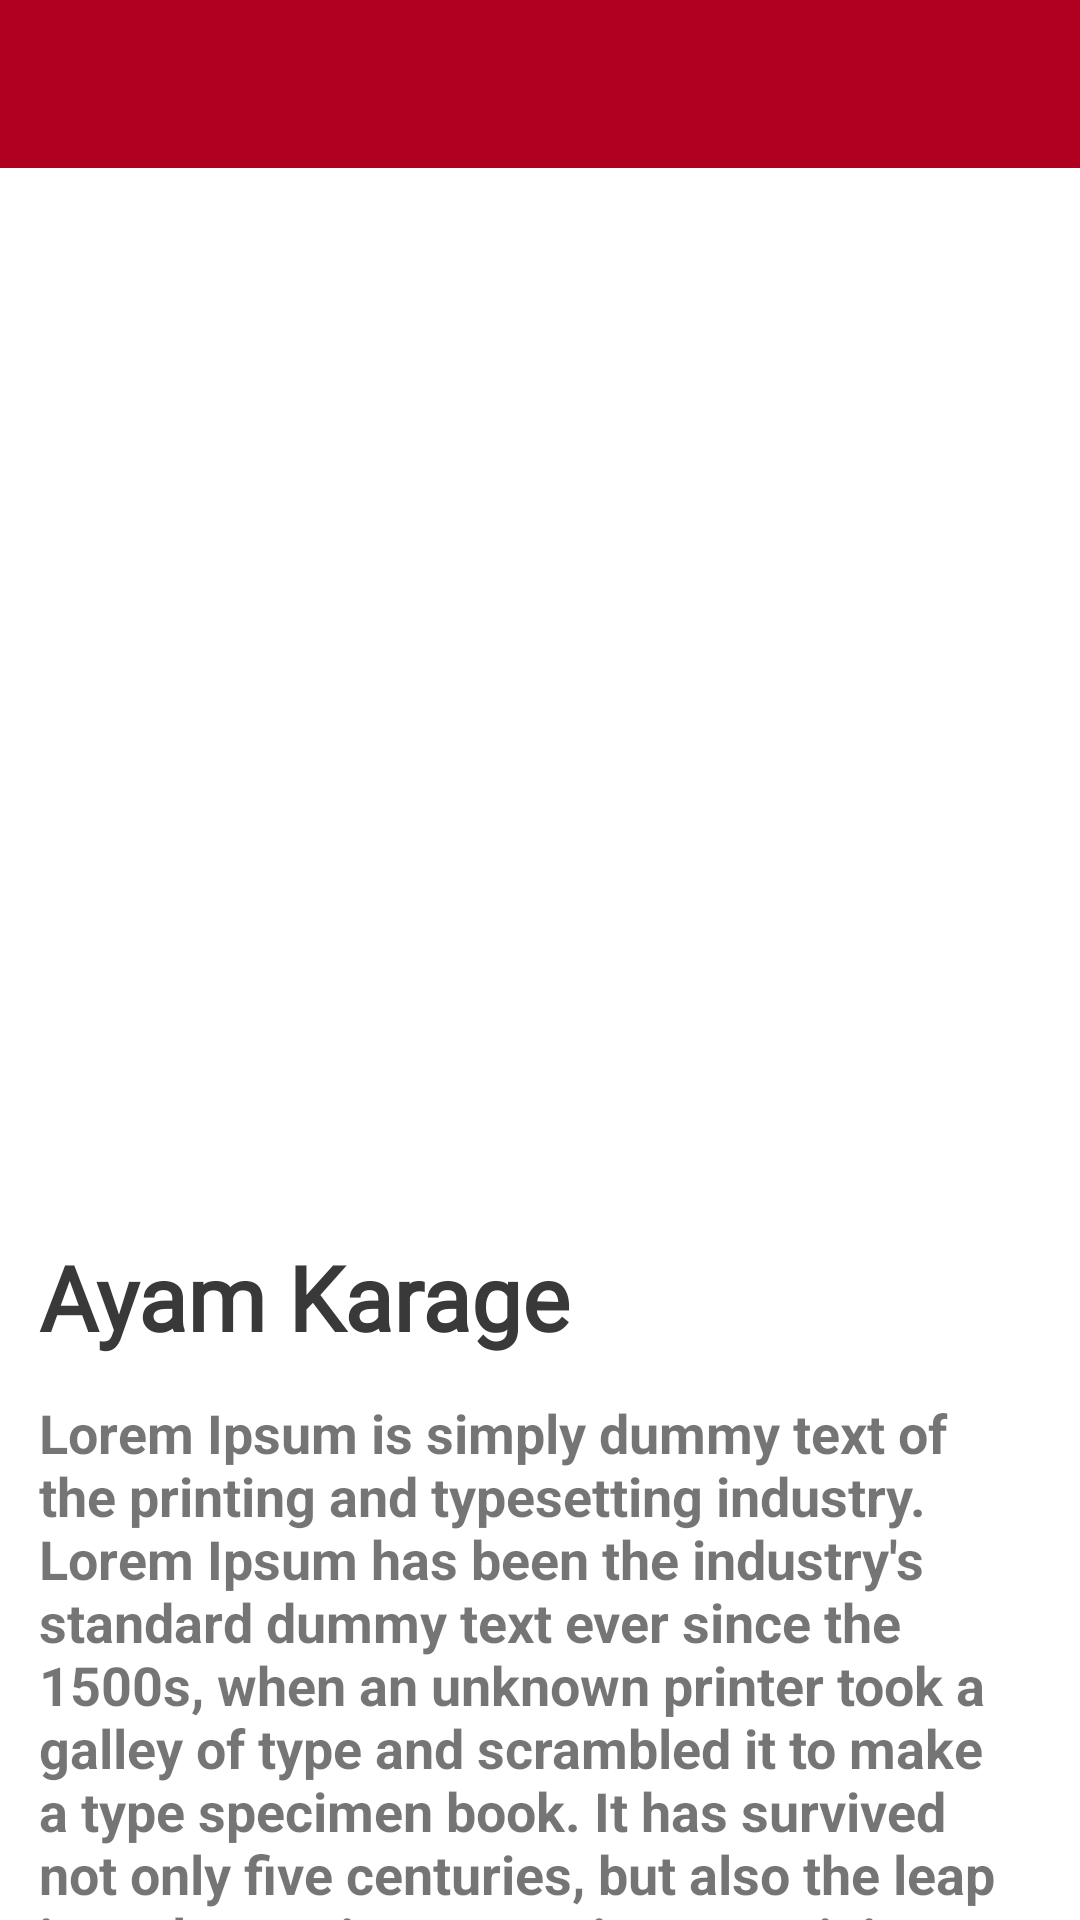

This screen was rendered from an Android layout file. Write that file and the resources it references.
<!-- AndroidManifest.xml: application theme Theme.MyApplication -->
<!-- res/layout/fragment_resep.xml -->
<?xml version="1.0" encoding="utf-8"?>
<LinearLayout xmlns:android="http://schemas.android.com/apk/res/android"
    xmlns:app="http://schemas.android.com/apk/res-auto"
    xmlns:tools="http://schemas.android.com/tools"
    android:layout_width="match_parent"
    android:layout_height="match_parent"
    android:orientation="vertical">

    <com.google.android.material.appbar.AppBarLayout
        android:id="@+id/appbar"
        android:layout_width="match_parent"
        android:layout_height="wrap_content"
        android:background="@color/white">

        <androidx.appcompat.widget.Toolbar
            android:id="@+id/toolbar"
            android:layout_width="match_parent"
            android:layout_height="?attr/actionBarSize"
            android:background="@color/design_default_color_error"
            app:navigationIcon="@drawable/baseline_arrow_back_24"></androidx.appcompat.widget.Toolbar>

    </com.google.android.material.appbar.AppBarLayout>

    <androidx.core.widget.NestedScrollView
        android:layout_width="match_parent"
        android:layout_height="match_parent"
        android:fillViewport="true">

        <LinearLayout
            android:layout_width="match_parent"
            android:layout_height="wrap_content"
            android:orientation="vertical">

            <ImageView
                android:id="@+id/foto_makanan"
                android:layout_width="match_parent"
                android:layout_height="350dp" />

            <TextView
                android:id="@+id/nama_makanan"
                android:layout_width="match_parent"
                android:layout_height="wrap_content"
                android:layout_marginLeft="13dp"
                android:layout_marginTop="6dp"
                android:fontFamily="@font/baloo"
                android:text="Ayam Karage"
                android:textColor="#393939"
                android:textSize="30sp"
                android:textStyle="bold" />

            <TextView
                android:id="@+id/deskripsi_makanan"
                android:layout_width="match_parent"
                android:layout_height="wrap_content"
                android:padding="13dp"
                android:text="Lorem Ipsum is simply dummy text of the printing and typesetting industry. Lorem Ipsum has been the industry's standard dummy text ever since the 1500s, when an unknown printer took a galley of type and scrambled it to make a type specimen book. It has survived not only five centuries, but also the leap into electronic typesetting, remaining essentially unchanged."
                android:textSize="18sp"
                android:textStyle="bold" />

            <TextView
                android:id="@+id/Bahan_textView"
                android:layout_width="match_parent"
                android:layout_height="wrap_content"
                android:layout_marginLeft="13dp"
                android:text="Bahan-Bahan"
                android:textColor="#393939"
                android:textSize="24sp"
                android:textStyle="bold" />

            <TextView
                android:id="@+id/isi_bahan_bahan"
                android:layout_width="match_parent"
                android:layout_height="wrap_content"
                android:layout_margin="13dp"
                android:text="TextView" />

            <TextView
                android:id="@+id/Instruksi"
                android:layout_width="match_parent"
                android:layout_height="wrap_content"
                android:layout_marginLeft="13dp"
                android:text="Intruksi"
                android:textColor="#393939"
                android:textSize="24sp"
                android:textStyle="bold" />

            <TextView
                android:id="@+id/isi_intruksi"
                android:layout_width="match_parent"
                android:layout_height="wrap_content"
                android:layout_margin="13dp"
                android:text="TextView" />

        </LinearLayout>
    </androidx.core.widget.NestedScrollView>


</LinearLayout>
<!-- resources referenced by this layout -->
<resources>
  <style name="Theme.MyApplication" parent="Theme.MaterialComponents.DayNight.DarkActionBar">
          <item name="colorPrimary">@color/design_default_color_error</item>
          <item name="colorPrimaryVariant">@color/purple_700</item>
          <item name="colorOnPrimary">@color/design_default_color_error</item>
          <item name="colorSecondary">@color/teal_200</item>
          <item name="colorSecondaryVariant">@color/teal_700</item>
          <item name="colorOnSecondary">@color/black</item>
          <item name="android:statusBarColor">?attr/colorPrimaryVariant</item>
          <item name="windowNoTitle">true</item> 
          <item name="windowActionBar">false</item> 
      </style>
  <!-- not gathered from this repository: default colours our renderer supplied (Android Studio template values) -->
  <color name="purple_700">#FF3700B3</color>
  <color name="teal_200">#FF03DAC5</color>
  <color name="teal_700">#FF018786</color>
  <color name="black">#FF000000</color>
  <color name="white">#FFFFFFFF</color>
</resources>
